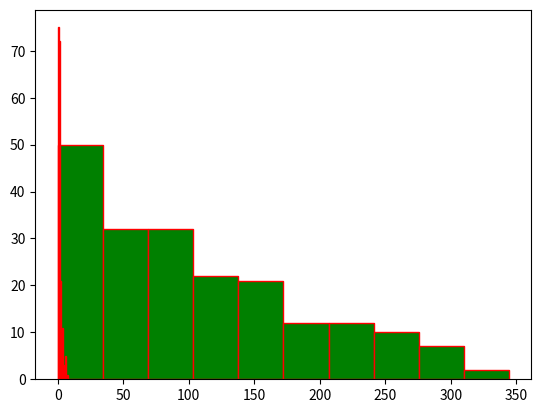

Write Python code to recreate this figure.
import numpy as np
import matplotlib.pyplot as plt

x = 10 + np.random.uniform(low=-10, high=10, size=200)
y = 10 + np.random.uniform(low=-8, high=8, size=200)

z_a = x * y
plt.hist(z_a , ec="red" ,color='green')
plt.show()
print("Mean of z_a:", np.mean(z_a))

z_b = x / y
plt.hist(z_b , ec="red" ,color='green')
plt.show()
print("Mean of z_b:", np.mean(z_b))
